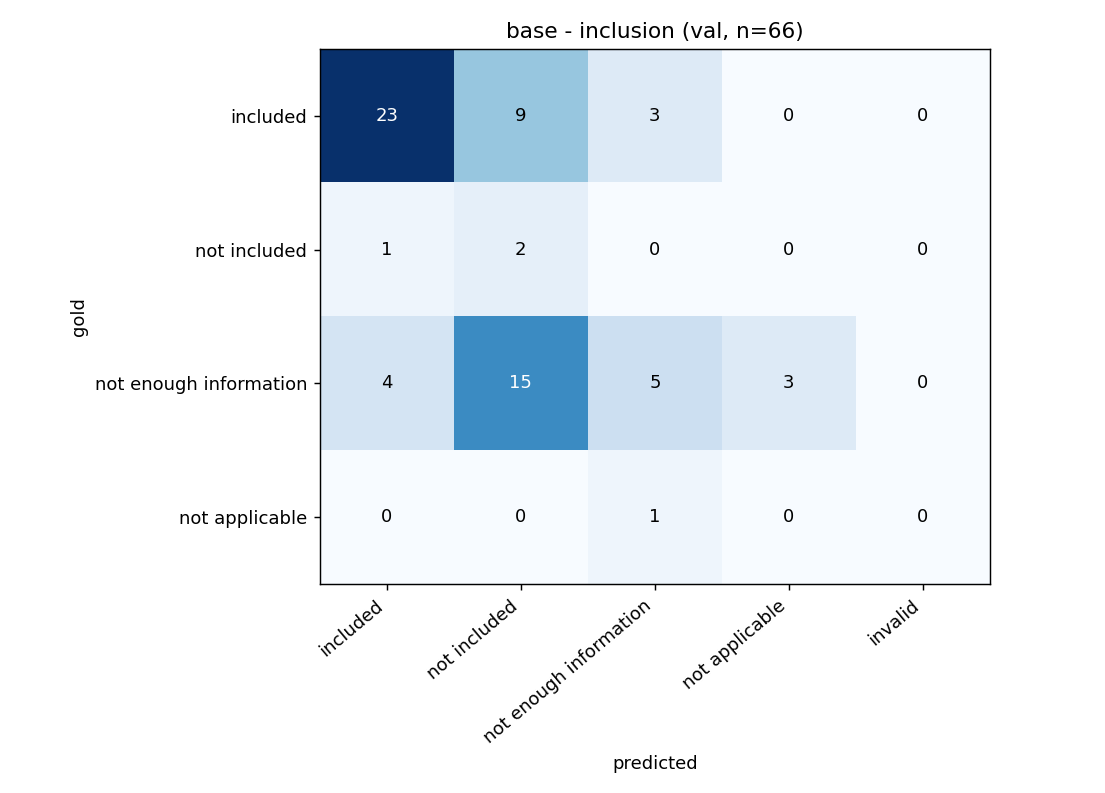

The file beside this chart, header and first rows:
gold \ predicted, included, not included, not enough information, not applicable, invalid
included, 23, 9, 3, 0, 0
not included, 1, 2, 0, 0, 0
not enough information, 4, 15, 5, 3, 0
not applicable, 0, 0, 1, 0, 0
